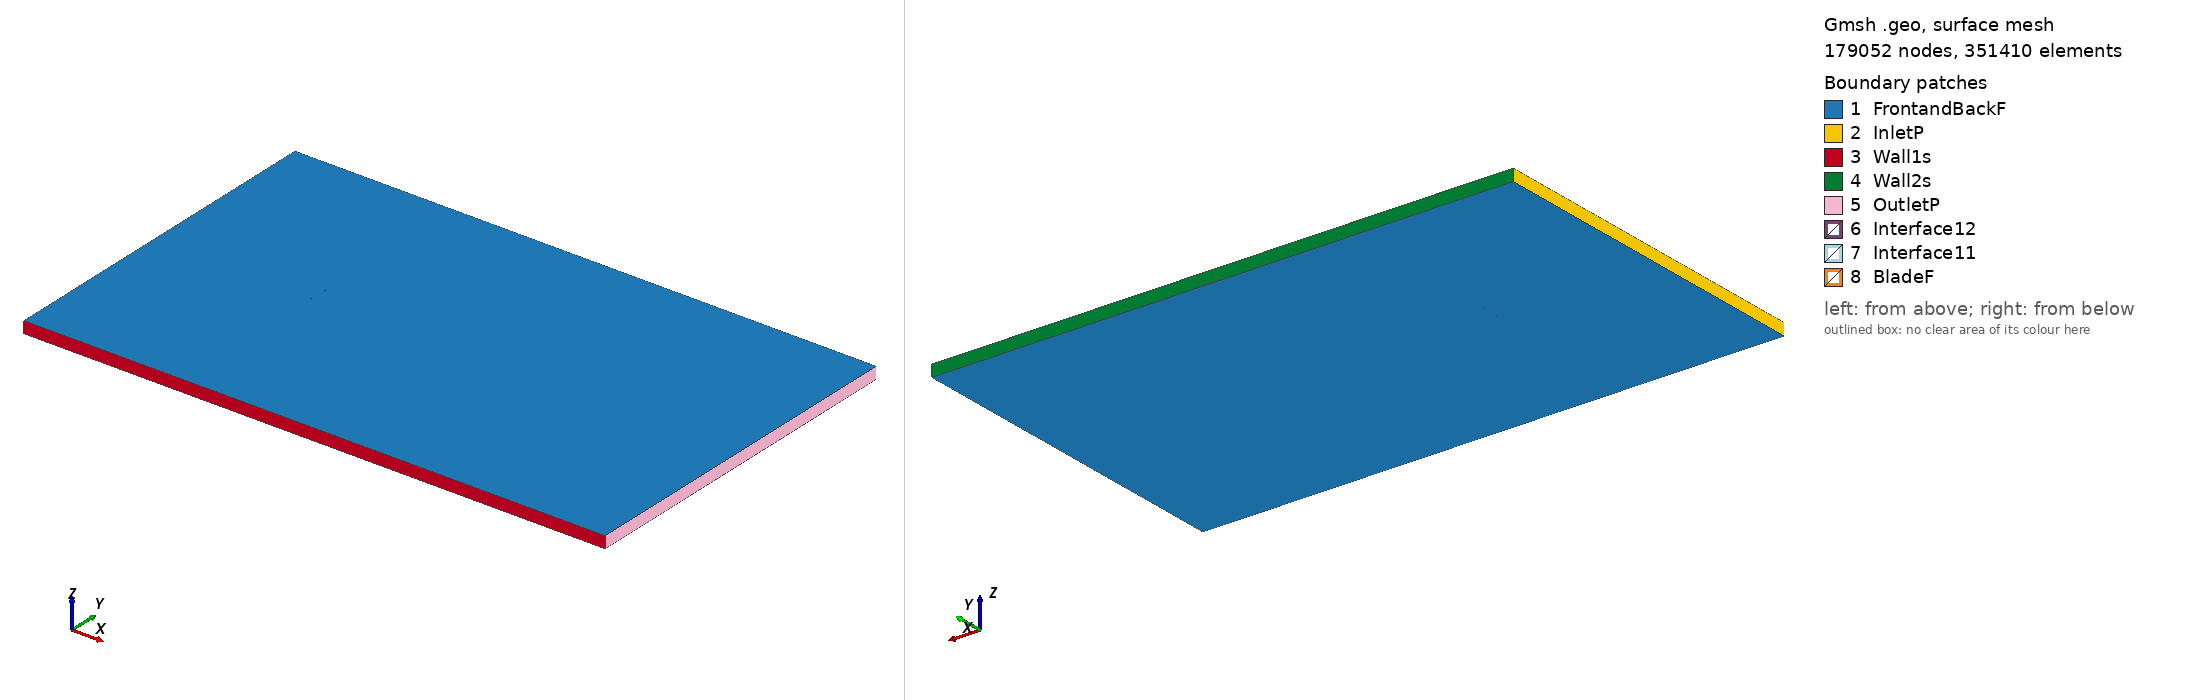

Gmsh geometry script, surface-meshed: 179052 nodes, 351410 surface elements. Boundary patches (legend numbers): 1 FrontandBackF, 2 InletP, 3 Wall1s, 4 Wall2s, 5 OutletP, 6 Interface12, 7 Interface11, 8 BladeF. Left view from above one corner, right view from below the opposite corner. Legend entries are the model's physical surfaces. The drawing asked Gmsh for element sizes between 1% and 20% of the model's largest extent; the script's own settings can give other sizes.

=== la2573a_tsr_3.4255_aoa_-5.969.geo (drawn) ===
SetFactory("OpenCASCADE");

Point(1) = {0.074550, 0.744966, 0, 1.0};
Point(2) = {0.072304, 0.744877, 0, 1.0};
Point(3) = {0.069517, 0.744795, 0, 1.0};
Point(4) = {0.066500, 0.744734, 0, 1.0};
Point(5) = {0.063264, 0.744700, 0, 1.0};
Point(6) = {0.059819, 0.744694, 0, 1.0};
Point(7) = {0.056177, 0.744722, 0, 1.0};
Point(8) = {0.052351, 0.744786, 0, 1.0};
Point(9) = {0.048354, 0.744887, 0, 1.0};
Point(10) = {0.044200, 0.745030, 0, 1.0};
Point(11) = {0.039903, 0.745214, 0, 1.0};
Point(12) = {0.035478, 0.745440, 0, 1.0};
Point(13) = {0.030941, 0.745708, 0, 1.0};
Point(14) = {0.026307, 0.746017, 0, 1.0};
Point(15) = {0.021593, 0.746365, 0, 1.0};
Point(16) = {0.016817, 0.746748, 0, 1.0};
Point(17) = {0.011994, 0.747163, 0, 1.0};
Point(18) = {0.007143, 0.747603, 0, 1.0};
Point(19) = {0.002281, 0.748064, 0, 1.0};
Point(20) = {-0.002575, 0.748538, 0, 1.0};
Point(21) = {-0.007406, 0.749012, 0, 1.0};
Point(22) = {-0.012192, 0.749458, 0, 1.0};
Point(23) = {-0.016910, 0.749811, 0, 1.0};
Point(24) = {-0.021536, 0.750000, 0, 1.0};
Point(25) = {-0.026048, 0.749972, 0, 1.0};
Point(26) = {-0.030431, 0.749730, 0, 1.0};
Point(27) = {-0.034671, 0.749296, 0, 1.0};
Point(28) = {-0.038756, 0.748689, 0, 1.0};
Point(29) = {-0.042672, 0.747930, 0, 1.0};
Point(30) = {-0.046409, 0.747040, 0, 1.0};
Point(31) = {-0.049954, 0.746038, 0, 1.0};
Point(32) = {-0.053296, 0.744943, 0, 1.0};
Point(33) = {-0.056426, 0.743772, 0, 1.0};
Point(34) = {-0.059334, 0.742543, 0, 1.0};
Point(35) = {-0.062010, 0.741271, 0, 1.0};
Point(36) = {-0.064447, 0.739977, 0, 1.0};
Point(37) = {-0.066638, 0.738680, 0, 1.0};
Point(38) = {-0.068576, 0.737393, 0, 1.0};
Point(39) = {-0.070255, 0.736130, 0, 1.0};
Point(40) = {-0.071670, 0.734902, 0, 1.0};
Point(41) = {-0.072817, 0.733715, 0, 1.0};
Point(42) = {-0.073686, 0.732534, 0, 1.0};
Point(43) = {-0.074272, 0.731338, 0, 1.0};
Point(44) = {-0.074577, 0.730159, 0, 1.0};
Point(45) = {-0.074593, 0.728949, 0, 1.0};
Point(46) = {-0.074327, 0.727770, 0, 1.0};
Point(47) = {-0.073791, 0.726732, 0, 1.0};
Point(48) = {-0.072987, 0.725848, 0, 1.0};
Point(49) = {-0.071927, 0.725209, 0, 1.0};
Point(50) = {-0.070620, 0.724852, 0, 1.0};
Point(51) = {-0.069061, 0.724705, 0, 1.0};
Point(52) = {-0.067246, 0.724669, 0, 1.0};
Point(53) = {-0.065178, 0.724710, 0, 1.0};
Point(54) = {-0.062862, 0.724812, 0, 1.0};
Point(55) = {-0.060305, 0.724966, 0, 1.0};
Point(56) = {-0.057517, 0.725165, 0, 1.0};
Point(57) = {-0.054506, 0.725404, 0, 1.0};
Point(58) = {-0.051282, 0.725678, 0, 1.0};
Point(59) = {-0.047857, 0.725983, 0, 1.0};
Point(60) = {-0.044242, 0.726318, 0, 1.0};
Point(61) = {-0.040450, 0.726680, 0, 1.0};
Point(62) = {-0.036495, 0.727066, 0, 1.0};
Point(63) = {-0.032390, 0.727475, 0, 1.0};
Point(64) = {-0.028149, 0.727907, 0, 1.0};
Point(65) = {-0.023788, 0.728358, 0, 1.0};
Point(66) = {-0.019322, 0.728829, 0, 1.0};
Point(67) = {-0.014767, 0.729319, 0, 1.0};
Point(68) = {-0.010139, 0.729826, 0, 1.0};
Point(69) = {-0.005455, 0.730351, 0, 1.0};
Point(70) = {-0.000730, 0.730892, 0, 1.0};
Point(71) = {0.004018, 0.731449, 0, 1.0};
Point(72) = {0.008772, 0.732021, 0, 1.0};
Point(73) = {0.013516, 0.732609, 0, 1.0};
Point(74) = {0.018232, 0.733211, 0, 1.0};
Point(75) = {0.022904, 0.733826, 0, 1.0};
Point(76) = {0.027516, 0.734456, 0, 1.0};
Point(77) = {0.032050, 0.735099, 0, 1.0};
Point(78) = {0.036490, 0.735756, 0, 1.0};
Point(79) = {0.040822, 0.736426, 0, 1.0};
Point(80) = {0.045028, 0.737112, 0, 1.0};
Point(81) = {0.049094, 0.737817, 0, 1.0};
Point(82) = {0.053003, 0.738550, 0, 1.0};
Point(83) = {0.056740, 0.739341, 0, 1.0};
Point(84) = {0.060295, 0.740139, 0, 1.0};
Point(85) = {0.063659, 0.740917, 0, 1.0};
Point(86) = {0.066822, 0.741659, 0, 1.0};
Point(87) = {0.069773, 0.742351, 0, 1.0};
Point(88) = {0.072502, 0.742986, 0, 1.0};
Point(89) = {0.074704, 0.743491, 0, 1.0};
Point(90) = {-0.074550, -0.744966, 0, 1.0};
Point(91) = {-0.072304, -0.744877, 0, 1.0};
Point(92) = {-0.069517, -0.744795, 0, 1.0};
Point(93) = {-0.066500, -0.744734, 0, 1.0};
Point(94) = {-0.063264, -0.744700, 0, 1.0};
Point(95) = {-0.059819, -0.744694, 0, 1.0};
Point(96) = {-0.056177, -0.744722, 0, 1.0};
Point(97) = {-0.052351, -0.744786, 0, 1.0};
Point(98) = {-0.048354, -0.744887, 0, 1.0};
Point(99) = {-0.044200, -0.745030, 0, 1.0};
Point(100) = {-0.039903, -0.745214, 0, 1.0};
Point(101) = {-0.035478, -0.745440, 0, 1.0};
Point(102) = {-0.030941, -0.745708, 0, 1.0};
Point(103) = {-0.026307, -0.746017, 0, 1.0};
Point(104) = {-0.021593, -0.746365, 0, 1.0};
Point(105) = {-0.016817, -0.746748, 0, 1.0};
Point(106) = {-0.011994, -0.747163, 0, 1.0};
Point(107) = {-0.007143, -0.747603, 0, 1.0};
Point(108) = {-0.002281, -0.748064, 0, 1.0};
Point(109) = {0.002575, -0.748538, 0, 1.0};
Point(110) = {0.007406, -0.749012, 0, 1.0};
Point(111) = {0.012192, -0.749458, 0, 1.0};
Point(112) = {0.016910, -0.749811, 0, 1.0};
Point(113) = {0.021536, -0.750000, 0, 1.0};
Point(114) = {0.026048, -0.749972, 0, 1.0};
Point(115) = {0.030431, -0.749730, 0, 1.0};
Point(116) = {0.034671, -0.749296, 0, 1.0};
Point(117) = {0.038756, -0.748689, 0, 1.0};
Point(118) = {0.042672, -0.747930, 0, 1.0};
Point(119) = {0.046409, -0.747040, 0, 1.0};
Point(120) = {0.049954, -0.746038, 0, 1.0};
Point(121) = {0.053296, -0.744943, 0, 1.0};
Point(122) = {0.056426, -0.743772, 0, 1.0};
Point(123) = {0.059334, -0.742543, 0, 1.0};
Point(124) = {0.062010, -0.741271, 0, 1.0};
Point(125) = {0.064447, -0.739977, 0, 1.0};
Point(126) = {0.066638, -0.738680, 0, 1.0};
Point(127) = {0.068576, -0.737393, 0, 1.0};
Point(128) = {0.070255, -0.736130, 0, 1.0};
Point(129) = {0.071670, -0.734902, 0, 1.0};
Point(130) = {0.072817, -0.733715, 0, 1.0};
Point(131) = {0.073686, -0.732534, 0, 1.0};
Point(132) = {0.074272, -0.731338, 0, 1.0};
Point(133) = {0.074577, -0.730159, 0, 1.0};
Point(134) = {0.074593, -0.728949, 0, 1.0};
Point(135) = {0.074327, -0.727770, 0, 1.0};
Point(136) = {0.073791, -0.726732, 0, 1.0};
Point(137) = {0.072987, -0.725848, 0, 1.0};
Point(138) = {0.071927, -0.725209, 0, 1.0};
Point(139) = {0.070620, -0.724852, 0, 1.0};
Point(140) = {0.069061, -0.724705, 0, 1.0};
Point(141) = {0.067246, -0.724669, 0, 1.0};
Point(142) = {0.065178, -0.724710, 0, 1.0};
Point(143) = {0.062862, -0.724812, 0, 1.0};
Point(144) = {0.060305, -0.724966, 0, 1.0};
Point(145) = {0.057517, -0.725165, 0, 1.0};
Point(146) = {0.054506, -0.725404, 0, 1.0};
Point(147) = {0.051282, -0.725678, 0, 1.0};
Point(148) = {0.047857, -0.725983, 0, 1.0};
Point(149) = {0.044242, -0.726318, 0, 1.0};
Point(150) = {0.040450, -0.726680, 0, 1.0};
Point(151) = {0.036495, -0.727066, 0, 1.0};
Point(152) = {0.032390, -0.727475, 0, 1.0};
Point(153) = {0.028149, -0.727907, 0, 1.0};
Point(154) = {0.023788, -0.728358, 0, 1.0};
Point(155) = {0.019322, -0.728829, 0, 1.0};
Point(156) = {0.014767, -0.729319, 0, 1.0};
Point(157) = {0.010139, -0.729826, 0, 1.0};
Point(158) = {0.005455, -0.730351, 0, 1.0};
Point(159) = {0.000730, -0.730892, 0, 1.0};
Point(160) = {-0.004018, -0.731449, 0, 1.0};
Point(161) = {-0.008772, -0.732021, 0, 1.0};
Point(162) = {-0.013516, -0.732609, 0, 1.0};
Point(163) = {-0.018232, -0.733211, 0, 1.0};
Point(164) = {-0.022904, -0.733826, 0, 1.0};
Point(165) = {-0.027516, -0.734456, 0, 1.0};
Point(166) = {-0.032050, -0.735099, 0, 1.0};
Point(167) = {-0.036490, -0.735756, 0, 1.0};
Point(168) = {-0.040822, -0.736426, 0, 1.0};
Point(169) = {-0.045028, -0.737112, 0, 1.0};
Point(170) = {-0.049094, -0.737817, 0, 1.0};
Point(171) = {-0.053003, -0.738550, 0, 1.0};
Point(172) = {-0.056740, -0.739341, 0, 1.0};
Point(173) = {-0.060295, -0.740139, 0, 1.0};
Point(174) = {-0.063659, -0.740917, 0, 1.0};
Point(175) = {-0.066822, -0.741659, 0, 1.0};
Point(176) = {-0.069773, -0.742351, 0, 1.0};
Point(177) = {-0.072502, -0.742986, 0, 1.0};
Point(178) = {-0.074704, -0.743491, 0, 1.0};

// Lines: first blade (splines 1-4)
Spline(1) = {1:27};
Spline(2) = {27:62};
Spline(3) = {62:89};
Spline(4) = {89,1};

// Lines: second blade (splines 5-8)
Spline(5) = {90:116};
Spline(6) = {116:151};
Spline(7) = {151:178};
Spline(8) = {178,90};

// Outer domain (points 20001-4 and lines)
Point(179) = {-13.50000000, -15.00000000, 0, 1.0};
Point(180) = {-13.50000000, 15.00000000, 0, 1.0};
Point(181) = {36.00000000, 15.00000000, 0, 1.0};
Point(182) = {36.00000000, -15.00000000, 0, 1.0};
Line(11) = {179, 180};
Line(12) = {180, 181};
Line(13) = {181, 182};
Line(14) = {179, 182};

// Interface (between moving and stationary domain) (circles)
Circle(9) = {0, 0, 0, 0.80000000, 0, 2*Pi};
Circle(10) = {0, 0, 0, 0.80000000, 0, 2*Pi};

// Loops collect Lines/Splines/etc (blade1, blade2, domain, first circle)
Line Loop(1) = {1:4};
Line Loop(2) = {5:8};
Line Loop(3) = {11,12,13,-14};
Line Loop(4) = {9};

// BooleanDifference cuts out the circle/interface from the domain
Plane Surface(1) = {3};
Plane Surface(2) = {4};
BooleanDifference{ Surface{1}; Delete;}{ Surface{2}; Delete;}

// This one cuts out the blades from the inner circle/interface
Line Loop(6) = {10};
Plane Surface(5) = {6};
Plane Surface(6) = {1};
Plane Surface(7) = {2};
BooleanDifference{ Surface{5}; Delete;}{ Surface{6,7}; Delete;}

// extrude to 3rd dimension
Extrude {0, 0, 1} {Surface{1}; Surface{5}; Layers{1}; Recombine;}

// Physical Surfaces are the named boundaries (patches)
Physical Surface("Interface11") = {12};
Physical Surface("Interface12") = {10};

// sides of domain
Physical Surface("InletP") = {6};
Physical Surface("OutletP") = {9};

// top and bottom of domain
Physical Surface("Wall1s") = {7};
Physical Surface("Wall2s") = {8};

// Check FrontandBackF by ensuring there is nothing in the 3rd dimension
Physical Surface("FrontandBackF") = {1,11,5,21};
Physical Surface("BladeF") = {13:20};
Physical Volume("Turbine") = {2};
Physical Volume("Farfield") = {1};

// settings for airfoil boundary layer
Field[1] = BoundaryLayer;
Field[1].EdgesList = {1:8};
Field[1].hwall_n = 1e-3;
Field[1].thickness = 1.5e-2;
Field[1].ratio = 1.05;
Field[1].Quads = 1;
BoundaryLayer Field = 1;

// control points for mesh (blade and interface)
// floor((arc length / 1.5mm)/ 6) -> Transfinite Line
Transfinite Line {1,2,3,5,6,7} = 34 Using Progression 1;
Transfinite Line {4,8} = 2 Using Progression 1;
Transfinite Line {9, 15} = 800 Using Progression 1;

// For more information on gmsh syntax, visit http://gmsh.info/doc/texinfo/gmsh.html
